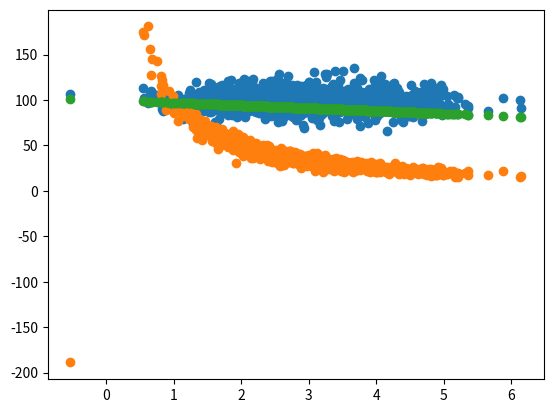

The matplotlib source for this figure:
import numpy as np 
import matplotlib.pyplot as plt 

#Covariance defines how to variables are related to each other and whether the 2 variables are tighlty bound and dependent \
#or if they are loosely related to each other. High covariance means the 2 variables are not so much correlated.

#our own covariance function

def d_mean(x):
	xmean = np.mean(x)
	d_mean = [xi-xmean for xi in x]
	return d_mean
def covariance(x,y):
	n = len(x)
	return np.dot(d_mean(x), d_mean(y))/(n-1)

# we can analyse the pageloadtime and purchaseamount to see the covariance
print("No co-relation")
pageLoadTime = np.random.normal(3.0, 1.0, 1000)
purchaseAmount = np.random.normal(100,10,1000)
print("Our calculated covariance is %s"%(covariance(pageLoadTime, purchaseAmount)))
print("Numpy calculated covariance is %s"%(np.cov(pageLoadTime, purchaseAmount)))
plt.scatter(pageLoadTime, purchaseAmount)
plt.show()

#Let us try to make them somewhat related
print("Somewhat co-related")
print("Our calculated covariance is %s"%(covariance(pageLoadTime, purchaseAmount)))
print("Numpy calculated covariance is %s"%(np.cov(pageLoadTime, purchaseAmount)))
purchaseAmount = np.random.normal(100,10,1000)/pageLoadTime
plt.scatter(pageLoadTime, purchaseAmount)
plt.show()

#Covariance does not give a good idea about how much 2 variables differ or are co-related. \
#We need to use co-relation co-efficient.
#Co-relation coefficient is 1: Perfectly corelated
#Co-relation coefficient is 0: Not co-related
#Co-relation coefficient is -1: Perfectly inversely corelated

#Let us try to make them linearly co-related

def correlation(x,y):
	stdx = x.std()
	stdy = y.std()
	return covariance(x,y)/stdx/stdy
print("linearly co-related")
purchaseAmount = 100 - pageLoadTime*3
#we can see that the pageload time and purchase amount are perfectly inversely co-related
print("Our calculated co-relation  is %s"%(correlation(pageLoadTime, purchaseAmount)))
print("Numpy calculated co-relation is %s"%(np.corrcoef(pageLoadTime, purchaseAmount)))
plt.scatter(pageLoadTime, purchaseAmount)
plt.show()

